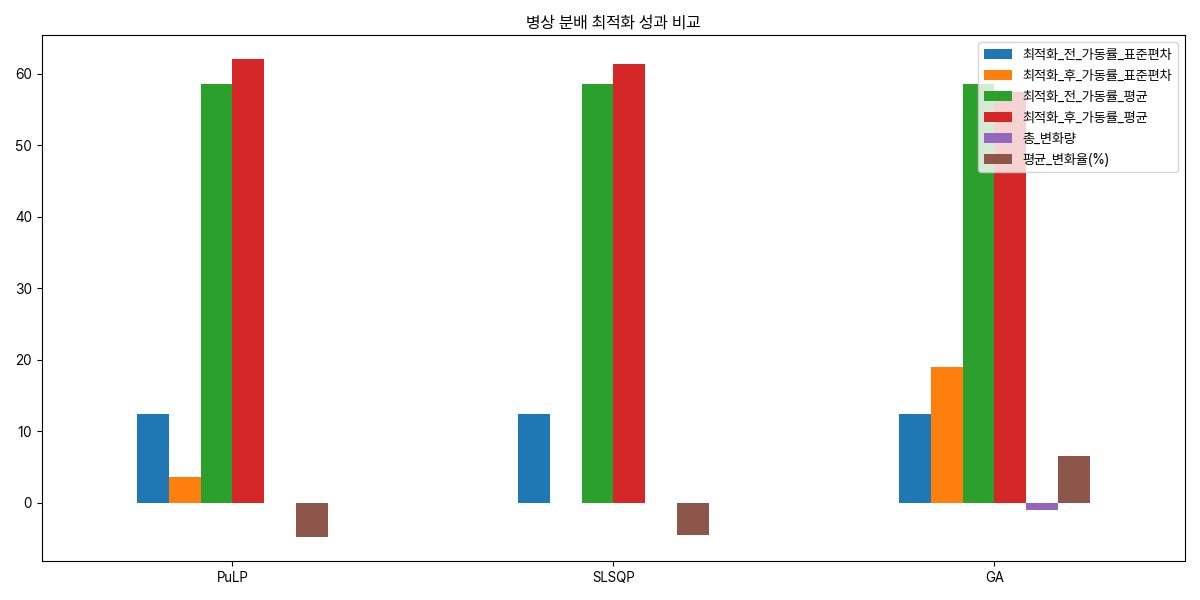

The file beside this chart, header and first rows:
, 최적화_전_가동률_표준편차, 최적화_후_가동률_표준편차, 최적화_전_가동률_평균, 최적화_후_가동률_평균, 총_변화량, 평균_변화율(%)
PuLP, 12.46, 3.603, 58.61, 62.03, 0.0, -4.861
SLSQP, 12.46, 4.934190296619524e-06, 58.61, 61.34, -8.526512829121202e-14, -4.477
GA, 12.46, 19, 58.61, 57.39, -0.966, 6.562
